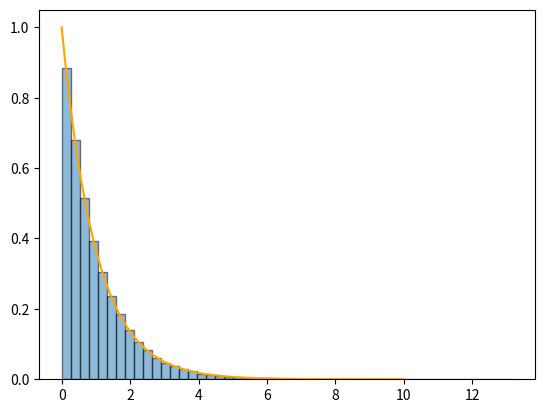

Source code (Python):
import numpy as np
import matplotlib.pyplot as plt

# Uniform transformation
def f(x):
    return - np.log(x)

def g(x):
    return np.exp(-x)

def define_range_transform() -> tuple:
    """Whan applying transform to uniform values, the image may differ from 0,1"""
    return 0.,10.

def plot_histogram(samples: np.ndarray, _config: dict) -> None:
    kwargs = _config if _config else dict()
    plt.hist(samples, **kwargs)


def uniform_transform(N=10_000) -> np.ndarray:
    # Uniform sampling
    X = np.random.random(size=N)
    return np.array([f(s) for s in X])

def plot_expected_pdf(pdf: callable, interval: tuple, n_points: int, _config: dict) -> None:
    kwargs = _config if _config else dict()
    x_min, x_max = interval
    x = np.linspace(x_min, x_max, n_points)
    y = np.array([pdf(s) for s in x])
    plt.plot(x,y,**kwargs)

def main(N):
    CONFIG_HIST = {"bins": 50, "edgecolor": "black", "alpha": 0.5, "density": True}
    CONFIG_PLOT = {"color": "orange", "linestyle": "solid"}  #, "marker": "o", "markersize": 2}

    plt.figure()
    X = uniform_transform(N)
    plot_histogram(X, CONFIG_HIST)
    plot_expected_pdf(g, define_range_transform(), N//10, CONFIG_PLOT)
    plt.show()

if __name__ == "__main__":
    main(N=100_000)